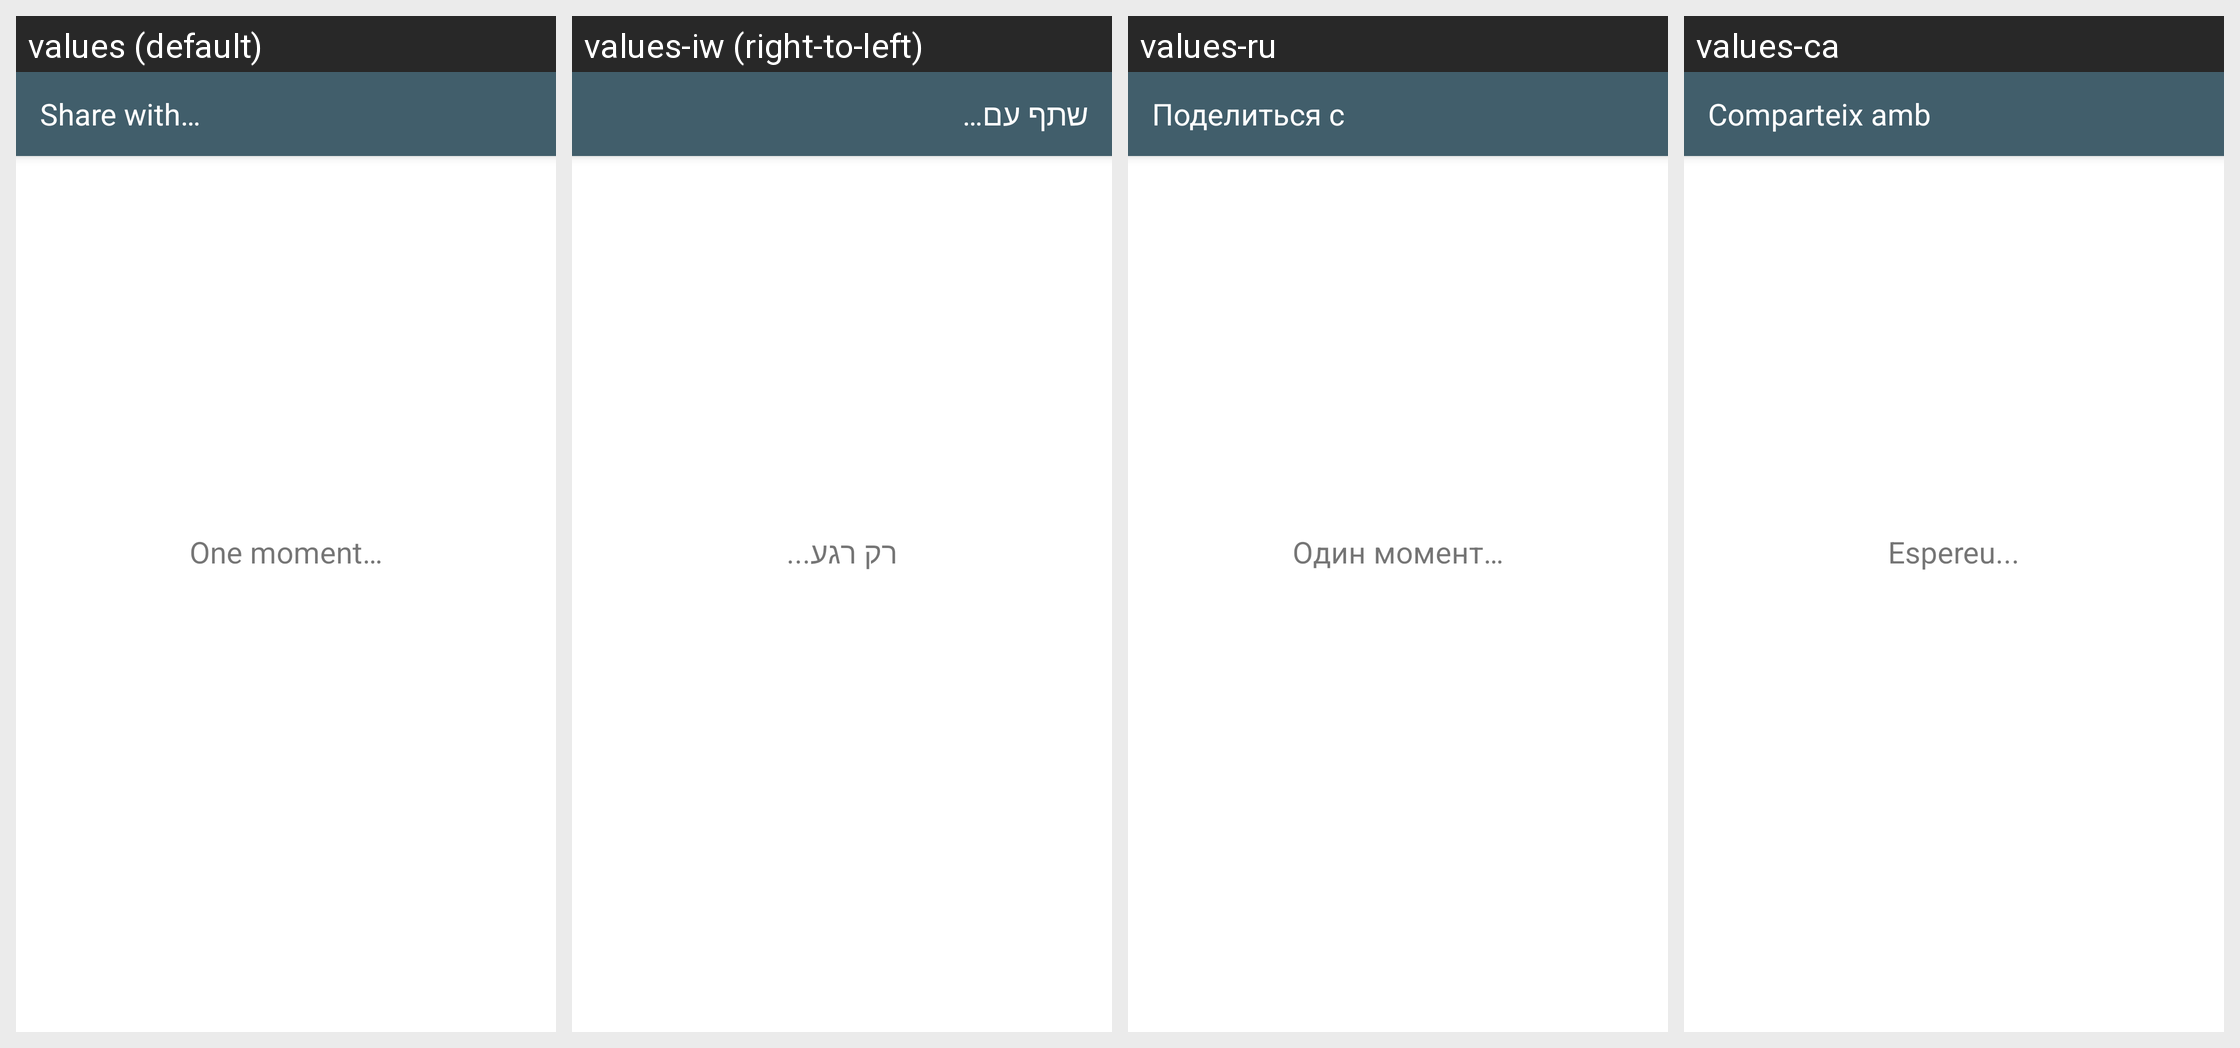

This grid shows one Android layout under several languages. Give, for every string resource on the screen, its name, the default text and each shown locale's text.
Android screen res/layout/share_activity.xml rendered under 4 locales, left to right: values (default), values-iw (right-to-left), values-ru, values-ca. Device: Nexus 5 (rendered at 1080×1920; each locale shown at half size, 540×960, under a caption strip naming it); theme TextSecure.LightTheme.
Other locales in the repository, not shown: values-ar, values-az, values-be, values-bg, values-bqi, values-ckb, values-cs, values-da, values-de, values-el, values-eo, values-es, values-et, values-eu, values-fa, values-fi, values-fr, values-gl, values-he, values-hr, values-hu, values-in, values-it, values-ja, values-kab, values-km, values-ko, values-lt, values-mt, values-my, values-nb, values-nl, values-pl, values-pt, values-pt-rBR, values-ro, values-sc, values-sk, values-sq, values-sr, values-sv, values-ta, values-te, values-tr, values-uk, values-vi, values-zh-rCN, values-zh-rTW.
Strings drawn on this screen, with the default value and each locale's value (text and hints the layout hard-codes, and strings that could not be matched under every locale, appear in the picture but are not listed):

chat_share_with_title
  values: Share with…
  values-iw: שתף עם…
  values-ru: Поделиться с
  values-ca: Comparteix amb

one_moment
  values: One moment…
  values-iw: רק רגע...
  values-ru: Один момент…
  values-ca: Espereu...
